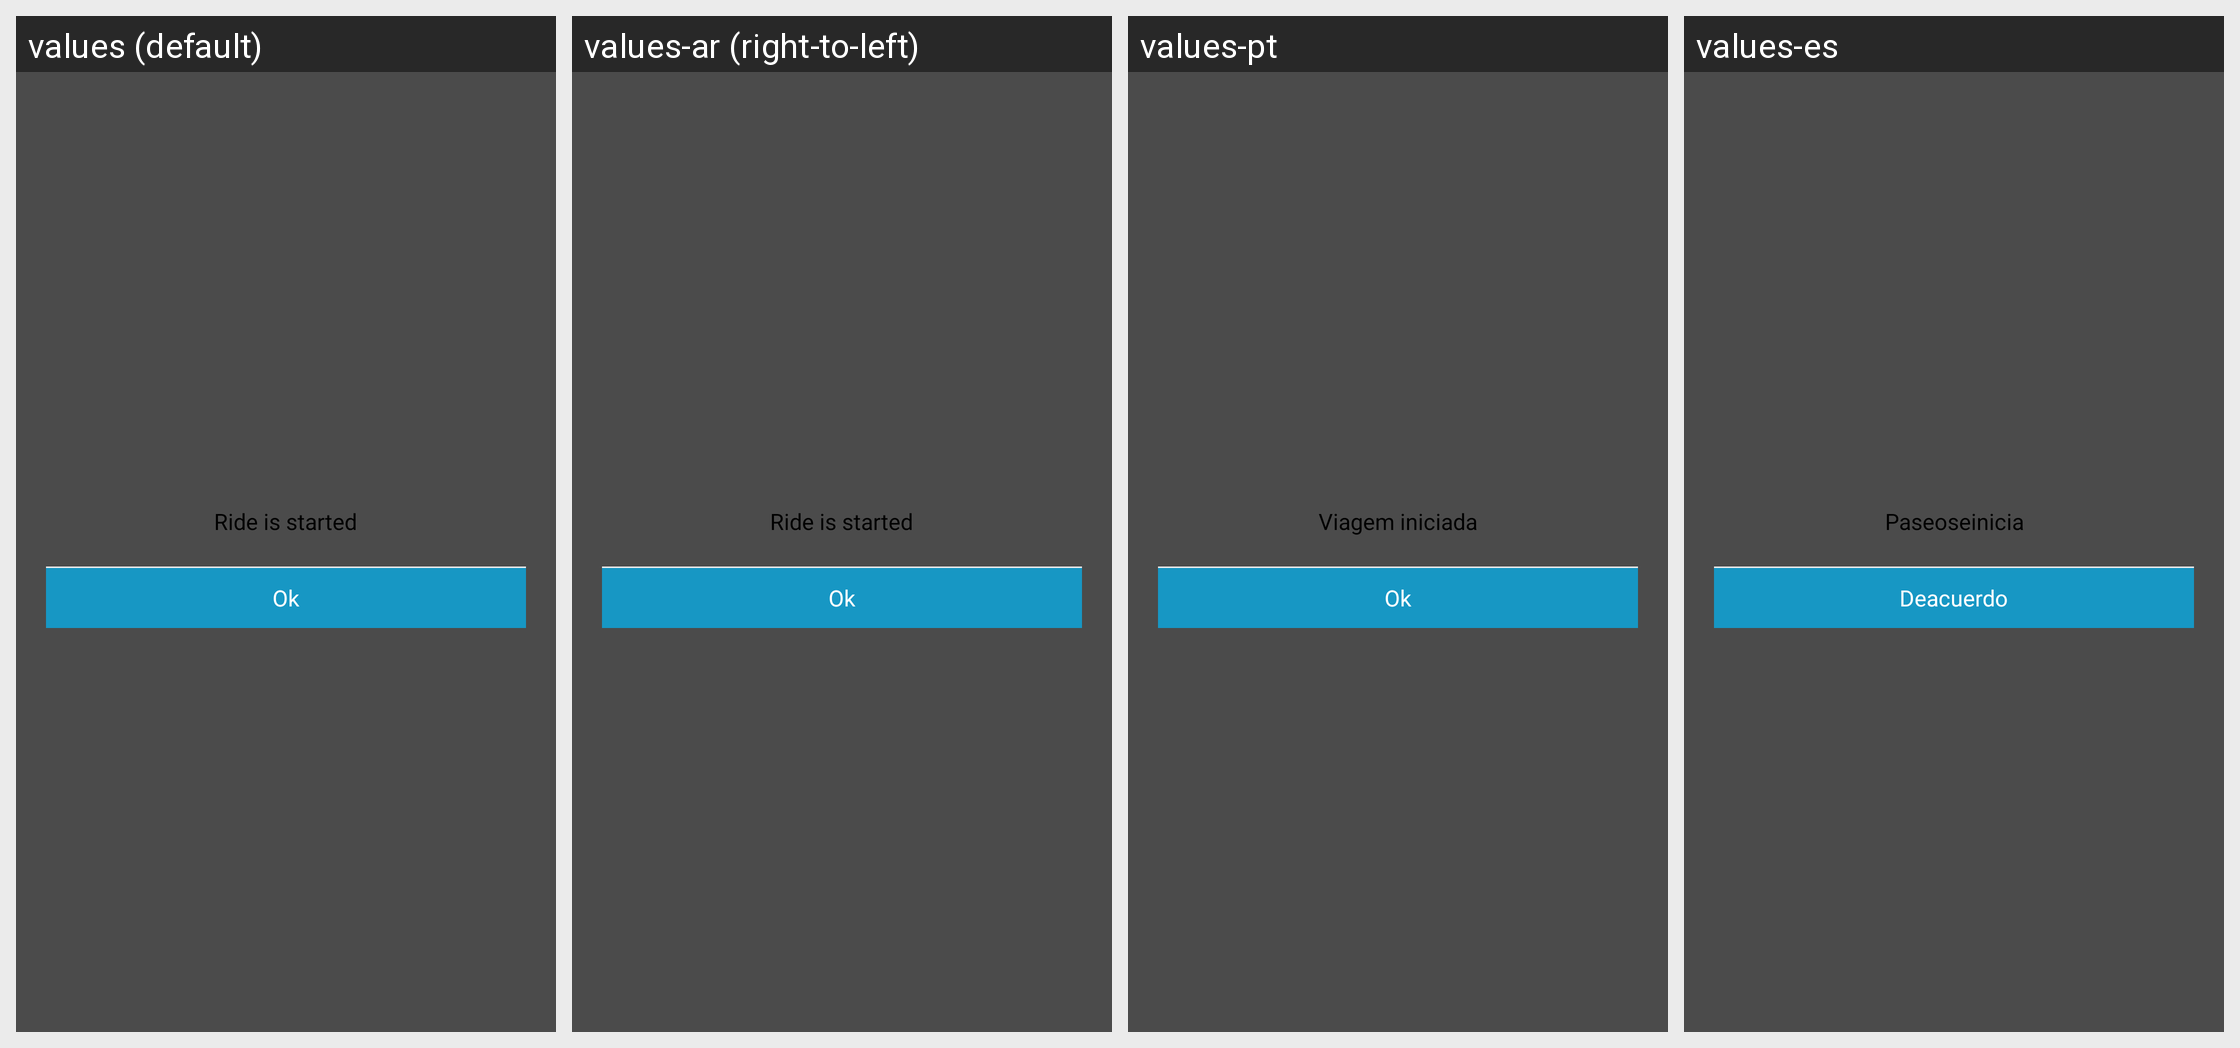

Strings drawn on this Android screen and how each of the app's shown locales translates them:
Android screen res/layout/dialog_for_start.xml rendered under 4 locales, left to right: values (default), values-ar (right-to-left), values-pt, values-es. Device: Nexus 5 (rendered at 1080×1920; each locale shown at half size, 540×960, under a caption strip naming it); theme AppTheme.
Strings drawn on this screen, with the default value and each locale's value (text and hints the layout hard-codes, and strings that could not be matched under every locale, appear in the picture but are not listed):

TRACK_RIDE_ACTIVITY__ride_is_started
  values: Ride is started
  values-ar: Ride is started
  values-pt: Viagem iniciada
  values-es: Paseoseinicia

TRACK_RIDE_ACTIVITY__ok
  values: Ok
  values-ar: Ok
  values-pt: Ok
  values-es: Deacuerdo
